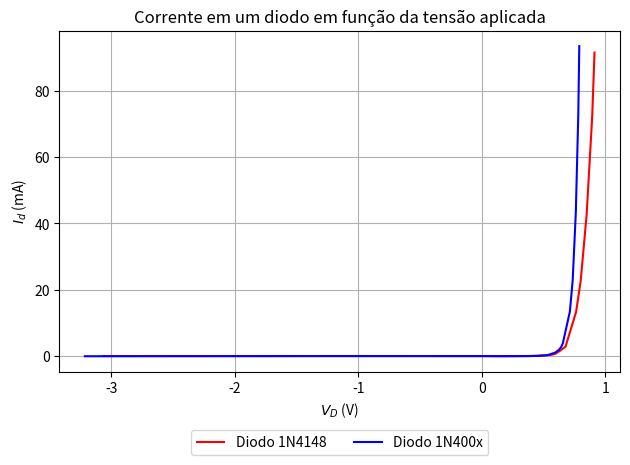

Write Python code to recreate this figure.
import matplotlib.pyplot as plt
import matplotlib.pyplot as plt

# Valores vindos da tabela
tensao_1N400x = [-3.213, -1.1268, -0.0310, 0.1924, 0.3726, 0.4589, 0.5292, 0.5943, 0.6233, 0.6424, 0.6525, 0.6565, 0.7134, 0.7362, 0.7614, 0.7814, 0.7895]
corrente_1N400x = [-0.064, -0.015, -0.022, -0.029, -0.019, 0.043, 0.243, 1.019, 1.835, 2.680, 3.516, 3.866, 13.415, 22.907, 43.269, 72.840, 93.390]
tensao_1N4148 = [-3.0642, -1.1129, -0.0067, 0.1567, 0.3734, 0.4280, 0.5587, 0.5954, 0.6366, 0.6531, 0.6785, 0.6869, 0.7636, 0.8009, 0.8490, 0.8939, 0.9128]
corrente_1N4148 = [-0.003, -0.006, -0.012, -0.072, -0.002, 0.043, 0.322, 0.691, 1.667, 2.116, 2.836, 3.904, 13.291, 22.636, 42.585, 72.080, 91.450]

# Configuração do gráfico
plt.xlabel(r'$V_D$ (V)')
plt.ylabel(r'$I_d$ (mA)')
plt.title('Corrente em um diodo em função da tensão aplicada')
plt.grid(True)

# Plotando as duas funções
plt.plot(tensao_1N4148, corrente_1N4148, label='Diodo 1N4148', color='red')
plt.plot(tensao_1N400x, corrente_1N400x, label='Diodo 1N400x', color='blue')

# TODO: encontrar um jeito de usar essas barrinhas
# x_ponto = 0.6233
# y_ponto = 2.680
# plt.axvline(x=x_ponto, color='gray', linestyle='--', linewidth=1)
# plt.axhline(y=y_ponto, color='gray', linestyle='--', linewidth=1)

# Legenda
plt.legend(bbox_to_anchor=(0.5, -0.15), loc='upper center', ncol=2)

# ajusta o layout pra ficar melhor e gera o gráfico
plt.tight_layout()
plt.show()
